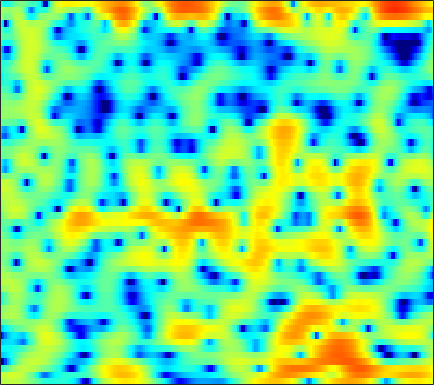

The table this chart was drawn from, first rows:
1.725, 2.0024, 2.2913, 2.4899, 2.5827, 2.6324, 2.5984, 2.5118, 2.3257, 2.0654, 1.7269, 1.4192, 0.93565, 0.37592, -0.087676, -0.75627, -1.454, -1.9726, -2.631, -3.2075, -3.6623, -3.8989, -4.0692, -4.1008
2.434, 2.661, 2.933, 3.154, 3.275, 3.369, 3.371, 3.305, 3.116, 2.797, 2.33, 1.872, 1.101, 0.1209, -0.7719, -2.202, -3.951, -5.503, -7.864, -10.23, -11.48, -11.05, -9.44, -7.757
-3.91, -3.168, -2.163, -1.184, -0.486, 0.359, 1.084, 1.544, 2.032, 2.376, 2.576, 2.634, 2.586, 2.41, 2.204, 1.847, 1.421, 1.073, 0.5916, 0.1172, -0.3402, -0.6836, -1.157, -1.694
-34.85, -20.09, -13.16, -9.06, -6.823, -4.496, -2.679, -1.571, -0.3595, 0.5993, 1.356, 1.804, 2.263, 2.58, 2.736, 2.84, 2.84, 2.776, 2.609, 2.349, 1.999, 1.675, 1.147, 0.5081
-7.574, -7.299, -6.693, -5.859, -5.158, -4.172, -3.192, -2.491, -1.623, -0.8388, -0.1381, 0.3361, 0.8922, 1.374, 1.68, 2.016, 2.265, 2.391, 2.477, 2.459, 2.341, 2.184, 1.883, 1.48
-5.209, -5.183, -5.091, -4.921, -4.764, -4.523, -4.243, -4, -3.616, -3.155, -2.6, -2.107, -1.379, -0.6082, -0.03151, 0.7024, 1.351, 1.771, 2.227, 2.55, 2.744, 2.796, 2.747, 2.561
-7.523, -7.313, -6.939, -6.596, -6.463, -6.521, -6.952, -7.568, -8.829, -10.42, -11.28, -10.38, -7.663, -4.821, -2.983, -0.9792, 0.6001, 1.54, 2.513, 3.205, 3.654, 3.843, 3.914, 3.796
-18.11, -13.77, -10.27, -8.07, -6.992, -6.118, -5.833, -5.962, -6.495, -7.189, -7.488, -6.957, -5.291, -3.205, -1.705, 0.02763, 1.436, 2.28, 3.15, 3.739, 4.065, 4.149, 4.059, 3.75
-7.863, -6.905, -5.583, -4.382, -3.63, -2.812, -2.172, -1.8, -1.406, -1.071, -0.7301, -0.4299, 0.05489, 0.6095, 1.049, 1.627, 2.164, 2.51, 2.867, 3.086, 3.131, 3.031, 2.709, 2.139
-1.927, -1.496, -0.9431, -0.4354, -0.1024, 0.2495, 0.5046, 0.6313, 0.7136, 0.7137, 0.649, 0.5755, 0.4727, 0.4088, 0.4117, 0.5002, 0.6858, 0.88, 1.167, 1.427, 1.598, 1.627, 1.483, 1.084
1.073, 1.284, 1.529, 1.741, 1.86, 1.935, 1.864, 1.708, 1.327, 0.7427, -0.06856, -0.8591, -2.168, -3.716, -4.857, -5.806, -5.454, -4.472, -2.87, -1.406, -0.2542, 0.3886, 0.9627, 1.22
0.1498, 0.497, 0.9714, 1.375, 1.604, 1.773, 1.745, 1.579, 1.143, 0.4178, -0.648, -1.729, -3.621, -6.2, -8.642, -11.58, -10.54, -8.042, -5.024, -2.753, -1.092, -0.1527, 0.7776, 1.413
-5.066, -3.507, -1.799, -0.5187, 0.17, 0.7847, 1.097, 1.153, 1.004, 0.6119, 0.02065, -0.508, -1.288, -2.049, -2.535, -2.918, -2.918, -2.672, -2.101, -1.356, -0.5594, 0.01779, 0.7022, 1.261
-5.117, -3.382, -1.553, -0.2205, 0.514, 1.174, 1.529, 1.603, 1.484, 1.139, 0.5894, 0.06558, -0.7449, -1.613, -2.246, -2.954, -3.356, -3.374, -2.986, -2.27, -1.39, -0.7094, 0.1355, 0.8351
0.3337, 0.8013, 1.408, 1.9, 2.185, 2.428, 2.478, 2.381, 2.066, 1.529, 0.7295, -0.07823, -1.486, -3.365, -5.232, -8.629, -13.24, -14.76, -10.66, -6.672, -3.927, -2.426, -0.9343, 0.1126
2.039, 2.187, 2.348, 2.458, 2.484, 2.442, 2.302, 2.133, 1.795, 1.31, 0.6555, 0.03654, -0.9958, -2.3, -3.445, -5.067, -6.367, -6.622, -5.798, -4.321, -2.843, -1.906, -0.9547, -0.3239
1.837, 1.82, 1.706, 1.539, 1.374, 1.127, 0.894, 0.7499, 0.597, 0.4728, 0.3653, 0.2739, 0.1093, -0.1023, -0.2671, -0.4605, -0.5749, -0.5879, -0.476, -0.2742, -0.06503, 0.05542, 0.1161, 0.0007254
1.165, 0.9673, 0.4858, -0.2339, -0.9025, -1.856, -2.662, -2.967, -2.778, -2.036, -1.093, -0.4026, 0.3883, 1.013, 1.363, 1.702, 1.926, 2.025, 2.083, 2.071, 1.96, 1.802, 1.476, 0.9873
0.2445, 0.03485, -0.636, -1.937, -3.421, -6.532, -12.44, -24.79, -13.71, -6.842, -3.245, -1.456, 0.2432, 1.405, 2.015, 2.547, 2.836, 2.932, 2.9, 2.737, 2.493, 2.263, 1.895, 1.454
-0.3206, -0.1461, -0.2702, -0.763, -1.353, -2.3, -3.118, -3.397, -3.029, -1.998, -0.7739, 0.09017, 1.056, 1.734, 2.056, 2.256, 2.177, 1.959, 1.492, 0.8554, 0.1757, -0.2652, -0.6405, -0.7185
0.3638, 0.6392, 0.7656, 0.74, 0.6274, 0.4755, 0.3788, 0.3664, 0.4866, 0.7544, 1.093, 1.355, 1.653, 1.803, 1.789, 1.556, 1.003, 0.3297, -0.9712, -2.883, -5.681, -8.399, -11.04, -8.541
0.7947, 0.7716, 0.6056, 0.3244, 0.0996, -0.1996, -0.4358, -0.4968, -0.4268, -0.2106, 0.1162, 0.3783, 0.6655, 0.8435, 0.8649, 0.6817, 0.2618, -0.2765, -1.307, -2.736, -4.557, -5.929, -6.809, -5.629
-0.04007, -0.4227, -1.084, -2.01, -2.859, -4.166, -5.395, -5.914, -5.727, -4.732, -3.47, -2.597, -1.683, -1.013, -0.6992, -0.4783, -0.4325, -0.4872, -0.6508, -0.8294, -0.935, -0.9136, -0.658, -0.1196
-1.209, -1.535, -2.259, -3.476, -4.917, -7.843, -13.15, -21.55, -16.54, -9.591, -6.107, -4.527, -3.12, -2.348, -2.036, -1.819, -1.762, -1.688, -1.499, -1.173, -0.6991, -0.2757, 0.3675, 1.075
-2.078, -1.463, -1.082, -1.13, -1.429, -2.041, -2.728, -3.055, -3.017, -2.558, -2.015, -1.744, -1.689, -2.111, -2.705, -3.838, -5.11, -5.75, -5.54, -4.357, -2.874, -1.831, -0.6593, 0.3098
-1.924, -0.3696, 1.014, 1.861, 2.263, 2.526, 2.622, 2.596, 2.475, 2.28, 1.906, 1.493, 0.5817, -0.772, -2.271, -5.206, -9.996, -16.04, -14.41, -8.287, -5.065, -3.671, -2.652, -2.315
0.05997, 0.909, 1.9, 2.633, 3.017, 3.33, 3.459, 3.454, 3.311, 3.01, 2.559, 2.101, 1.338, 0.38, -0.4535, -1.667, -2.78, -3.431, -3.824, -3.83, -3.744, -3.845, -4.437, -5.845
1.101, 1.57, 2.072, 2.448, 2.624, 2.751, 2.724, 2.626, 2.399, 2.069, 1.67, 1.325, 0.8602, 0.3442, -0.02688, -0.5128, -0.9612, -1.258, -1.636, -1.984, -2.409, -2.802, -3.488, -4.353
2.018, 2.27, 2.47, 2.546, 2.515, 2.37, 2.084, 1.786, 1.304, 0.7752, 0.2558, -0.08535, -0.4317, -0.6162, -0.6674, -0.6531, -0.6101, -0.5768, -0.5906, -0.6729, -0.8696, -1.094, -1.494, -1.991
3.012, 3.071, 3.061, 2.91, 2.708, 2.256, 1.622, 0.9845, -0.06526, -1.345, -2.687, -3.534, -4.072, -3.638, -2.925, -1.821, -0.8167, -0.224, 0.3739, 0.7079, 0.8262, 0.7759, 0.5386, 0.103
2.841, 2.775, 2.657, 2.464, 2.237, 1.786, 1.068, 0.2992, -1.206, -3.512, -7.305, -12.38, -32.16, -10.78, -6.418, -3.012, -0.8873, 0.2165, 1.228, 1.843, 2.146, 2.195, 2.044, 1.654
-0.05831, -0.3125, -0.5019, -0.4085, -0.2351, 0.04021, 0.1142, -0.002448, -0.4866, -1.265, -2.251, -2.875, -3.159, -2.565, -1.764, -0.5627, 0.4564, 1.089, 1.693, 2.098, 2.293, 2.318, 2.189, 1.875
-5.738, -7.986, -9.746, -7.351, -4.953, -2.465, -0.7777, 0.06725, 0.8001, 1.175, 1.336, 1.395, 1.444, 1.487, 1.526, 1.569, 1.562, 1.511, 1.419, 1.325, 1.277, 1.272, 1.275, 1.205
-4.944, -6.759, -7.912, -6.067, -3.978, -1.61, 0.1815, 1.168, 2.146, 2.761, 3.121, 3.209, 3.162, 2.886, 2.553, 1.84, 0.8744, -0.05114, -1.405, -2.593, -2.97, -2.586, -1.601, -0.6286
-0.6527, -0.9067, -0.9625, -0.6576, -0.2062, 0.5092, 1.254, 1.779, 2.35, 2.776, 3.007, 3.049, 2.891, 2.477, 1.935, 0.8453, -0.8308, -2.638, -6.335, -13.66, -21.05, -10.99, -5.609, -2.766
-0.4503, -0.6455, -0.7424, -0.6509, -0.4837, -0.1391, 0.2726, 0.5891, 0.9805, 1.322, 1.565, 1.694, 1.72, 1.567, 1.294, 0.738, -0.0928, -0.8713, -2.004, -2.94, -3.211, -2.874, -1.983, -1.04
-2.954, -3.43, -3.7, -3.538, -3.248, -2.737, -2.24, -1.91, -1.488, -1.076, -0.6019, -0.2331, 0.2791, 0.7186, 0.993, 1.216, 1.291, 1.268, 1.17, 1.085, 1.052, 1.08, 1.168, 1.268
-9.047, -11.85, -12.4, -9.503, -7.614, -6.044, -5.342, -5.231, -5.397, -5.439, -4.758, -3.741, -2.064, -0.4707, 0.5415, 1.577, 2.307, 2.677, 2.977, 3.099, 3.09, 3.014, 2.839, 2.607
-6.895, -8.825, -9.311, -7.62, -6.353, -5.494, -5.658, -6.622, -9.689, -17.97, -17.99, -9.511, -4.105, -0.9083, 0.7191, 2.262, 3.238, 3.688, 3.981, 3.973, 3.735, 3.438, 2.936, 2.357
-0.7817, -1.065, -1.291, -1.337, -1.328, -1.431, -1.73, -2.118, -2.734, -3.061, -2.597, -1.712, -0.1706, 1.315, 2.207, 3.099, 3.594, 3.715, 3.551, 3.032, 2.181, 1.342, 0.03867, -1.344
0.6188, 0.6895, 0.7507, 0.7903, 0.8022, 0.8152, 0.8097, 0.8064, 0.8679, 1.018, 1.309, 1.622, 2.077, 2.511, 2.765, 2.923, 2.833, 2.56, 1.87, 0.765, -0.8615, -2.507, -5.478, -9.777
0.3828, 0.589, 0.799, 0.9497, 1.039, 1.152, 1.268, 1.375, 1.549, 1.766, 2.018, 2.215, 2.449, 2.606, 2.654, 2.557, 2.246, 1.839, 1.028, -0.1462, -1.739, -3.245, -5.684, -8.501
-0.1647, 0.03893, 0.213, 0.3044, 0.3452, 0.3805, 0.4624, 0.5806, 0.8206, 1.171, 1.583, 1.892, 2.282, 2.575, 2.698, 2.716, 2.524, 2.228, 1.628, 0.7771, -0.3091, -1.264, -2.686, -4.176
-0.9089, -0.7916, -0.8075, -1.018, -1.287, -1.726, -2.089, -2.174, -1.851, -1.06, -0.01263, 0.7959, 1.762, 2.528, 2.938, 3.272, 3.356, 3.263, 2.936, 2.401, 1.67, 1.006, -0.02918, -1.226
-2.358, -2.211, -2.331, -2.927, -3.785, -5.656, -8.713, -11.62, -11.4, -6.767, -3.087, -1.078, 0.8783, 2.236, 2.948, 3.551, 3.838, 3.876, 3.721, 3.372, 2.86, 2.385, 1.651, 0.7814
-4.661, -4.019, -3.592, -3.696, -4.147, -5.291, -6.937, -7.99, -7.538, -5.069, -2.414, -0.7642, 0.9294, 2.107, 2.707, 3.172, 3.312, 3.241, 2.971, 2.56, 2.086, 1.726, 1.273, 0.854
-6.031, -4.766, -3.582, -2.826, -2.46, -2.13, -1.838, -1.532, -0.9371, -0.1282, 0.7833, 1.445, 2.173, 2.647, 2.809, 2.747, 2.353, 1.848, 0.9433, -0.1119, -1.086, -1.574, -1.745, -1.427
-4.863, -3.94, -2.89, -1.995, -1.392, -0.634, 0.09929, 0.637, 1.338, 2.003, 2.582, 2.921, 3.212, 3.26, 3.093, 2.555, 1.586, 0.5109, -1.54, -4.601, -9.254, -13.26, -11, -6.438
-4.264, -4.113, -3.763, -3.169, -2.566, -1.57, -0.5032, 0.2844, 1.268, 2.114, 2.774, 3.124, 3.386, 3.387, 3.19, 2.637, 1.716, 0.7546, -0.9484, -3.126, -5.466, -6.662, -6.398, -4.704
-6.177, -7.376, -8.756, -8.742, -7.527, -5.218, -2.978, -1.527, 0.06911, 1.324, 2.255, 2.763, 3.191, 3.349, 3.3, 3.012, 2.497, 1.981, 1.159, 0.2901, -0.4972, -0.9396, -1.27, -1.318
-7.032, -9.747, -15.43, -17.95, -12.59, -7.512, -4.184, -2.345, -0.4626, 0.9493, 1.997, 2.578, 3.108, 3.382, 3.437, 3.332, 3.038, 2.708, 2.175, 1.561, 0.9055, 0.4228, -0.1816, -0.7353
-3.229, -4.144, -4.99, -5.084, -4.604, -3.449, -2.041, -1.008, 0.2555, 1.306, 2.148, 2.629, 3.09, 3.345, 3.404, 3.32, 3.051, 2.74, 2.182, 1.469, 0.6235, -0.0999, -1.146, -2.241
-0.9587, -1.601, -2.113, -2.182, -1.924, -1.298, -0.4634, 0.2208, 1.095, 1.864, 2.475, 2.828, 3.147, 3.305, 3.315, 3.182, 2.888, 2.556, 1.919, 1.05, -0.08762, -1.158, -2.916, -5.1
-1.329, -2.763, -3.979, -3.82, -2.973, -1.491, -0.1097, 0.7781, 1.726, 2.432, 2.891, 3.111, 3.252, 3.263, 3.216, 3.073, 2.837, 2.566, 2.056, 1.305, 0.2245, -0.836, -2.751, -5.432
-2.406, -6.721, -19.91, -10.81, -5.575, -1.794, 0.4301, 1.51, 2.417, 2.828, 2.87, 2.696, 2.336, 1.97, 1.793, 1.762, 1.855, 1.923, 1.948, 1.783, 1.374, 0.891, -0.01167, -1.165
1.774, 0.5632, -0.5149, -0.5573, -0.04078, 0.8961, 1.77, 2.22, 2.419, 2.076, 1.139, -0.03682, -2.244, -4.782, -5.793, -4.72, -2.697, -1.447, -0.3731, 0.2385, 0.5874, 0.7221, 0.882, 0.943
1.915, 1.339, 0.8293, 0.6833, 0.7772, 1.094, 1.44, 1.587, 1.506, 0.9794, -0.2151, -1.647, -4.566, -8.74, -10.97, -8.529, -5.7, -4.438, -3.809, -3.877, -3.929, -3.42, -1.983, -0.3032
-3.158, -3.881, -4.498, -4.399, -3.796, -2.645, -1.53, -0.8579, -0.2541, -0.03454, -0.2233, -0.589, -1.302, -2.045, -2.51, -2.927, -3.371, -4.001, -5.625, -9.164, -19.08, -18.3, -7.08, -2.218
